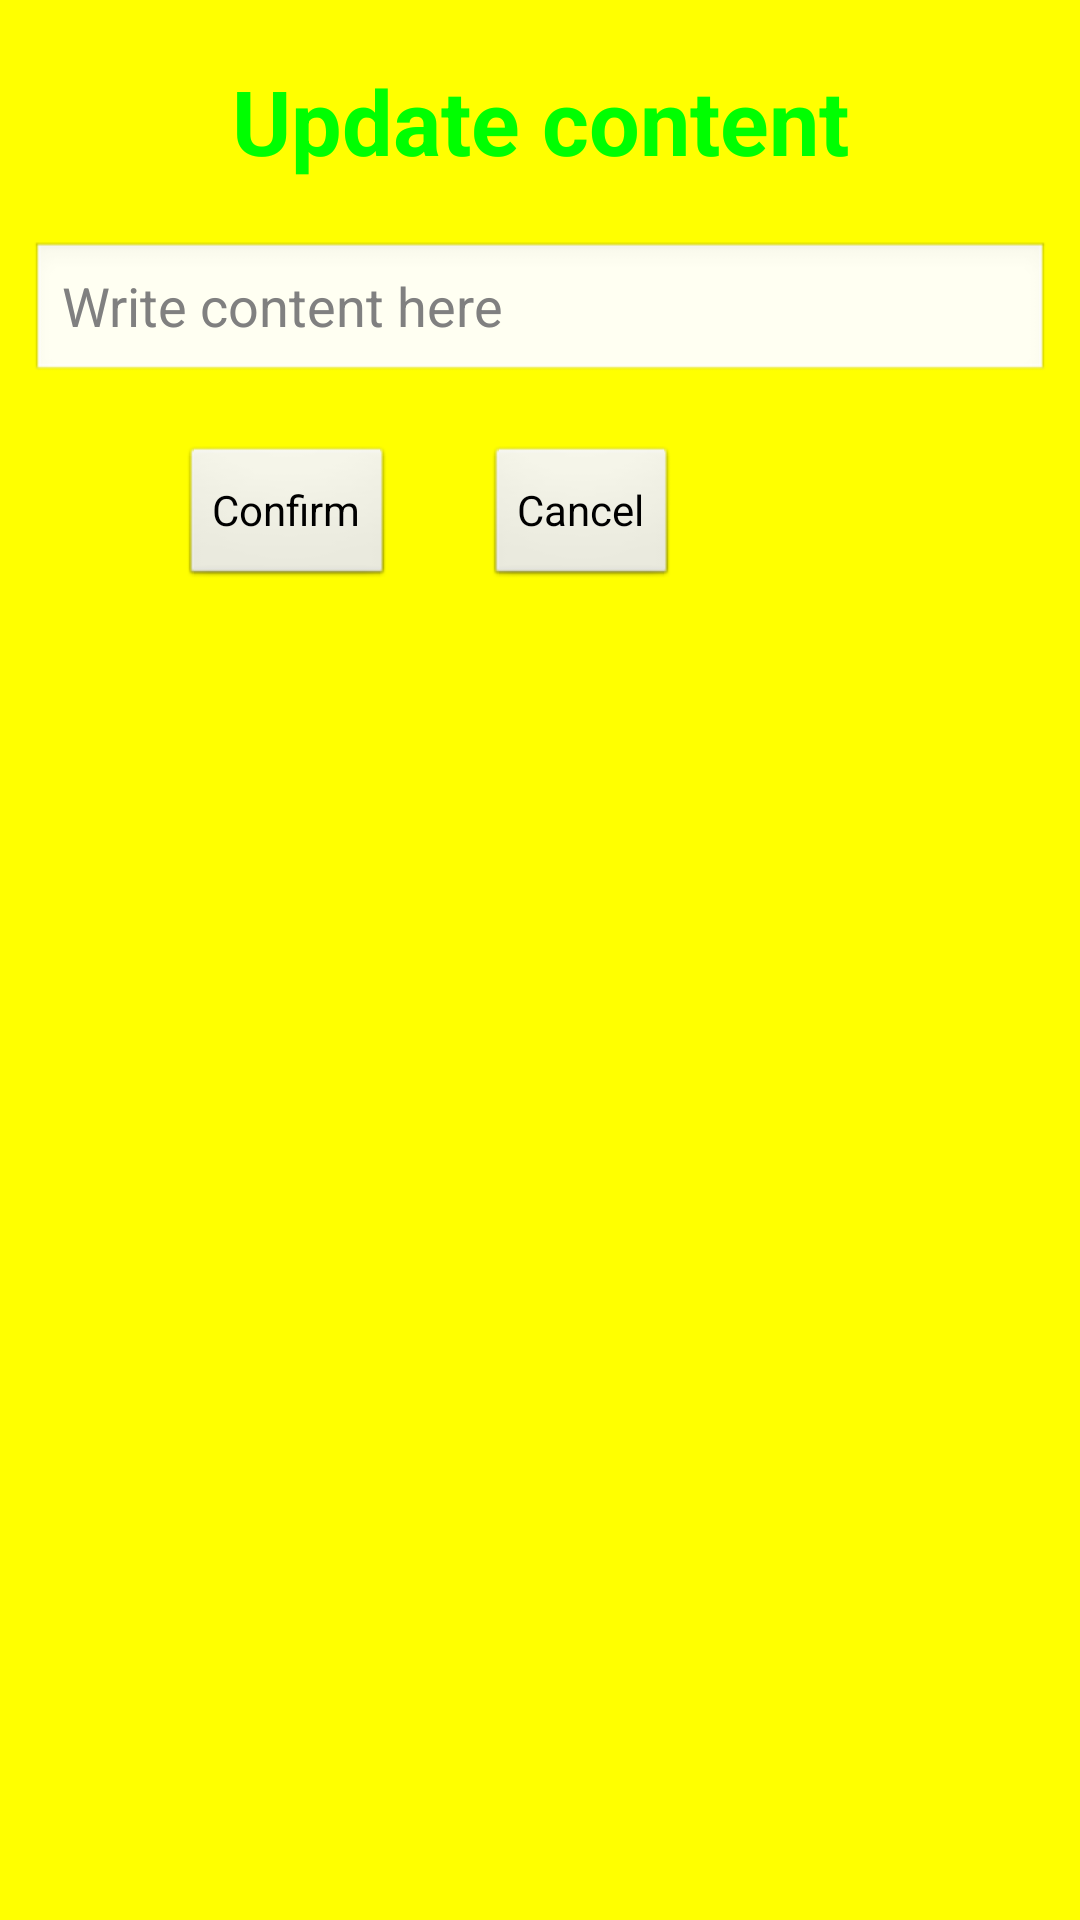

The Android layout XML behind this screen, and the referenced resources:
<!-- AndroidManifest.xml: application theme AppTheme -->
<!-- res/layout/dialog_edit.xml -->
<?xml version="1.0" encoding="utf-8"?>
<RelativeLayout xmlns:android="http://schemas.android.com/apk/res/android"
    android:id="@+id/RelativeLayout1"
    android:layout_width="match_parent"
    android:layout_height="match_parent"
    android:padding="10dp"
    android:background="#ff0"
    android:orientation="vertical" >

    <TextView
        android:id="@+id/txtEditContent"
        android:layout_width="match_parent"
        android:layout_height="wrap_content"
        android:layout_alignParentLeft="true"
        android:layout_alignParentTop="true"
        android:gravity="center"
        android:padding="10dp"
        android:text="@string/update_content"
        android:textColor="#f0f0"
        android:textSize="30sp"
        android:textStyle="bold" />

    <EditText 
        android:id="@+id/etEditContent"
        android:hint="@string/write_content_here"
        android:layout_below="@+id/txtEditContent"
        android:layout_marginTop="10dp"
        android:layout_height="wrap_content"
        android:layout_width="match_parent"/>
    
    <Button 
	    android:id="@+id/btnEditContent"
	    android:text="@string/confirm"
        android:layout_marginTop="20dp"
        android:layout_marginLeft="50dp"
        android:layout_below="@+id/etEditContent"
        android:layout_height="wrap_content"
        android:layout_width="wrap_content"/>
    
	 <Button 
	    android:id="@+id/btnEditExit"
        android:text="@string/cancel"
        android:layout_toRightOf="@+id/btnEditContent"
        android:layout_marginTop="20dp"
        android:layout_marginLeft="30dp"
        android:layout_below="@+id/etEditContent"
        android:layout_height="wrap_content"
        android:layout_width="wrap_content"/>
    
</RelativeLayout>
<!-- resources referenced by this layout -->
<resources>
  <string name="cancel">Cancel</string>
  <string name="confirm">Confirm</string>
  <string name="update_content">Update content</string>
  <string name="write_content_here">Write content here</string>
  <style name="AppTheme" parent="AppBaseTheme">
          
  
      </style>
  <style name="AppBaseTheme" parent="android:Theme.Light">
          
           
      </style>
</resources>
